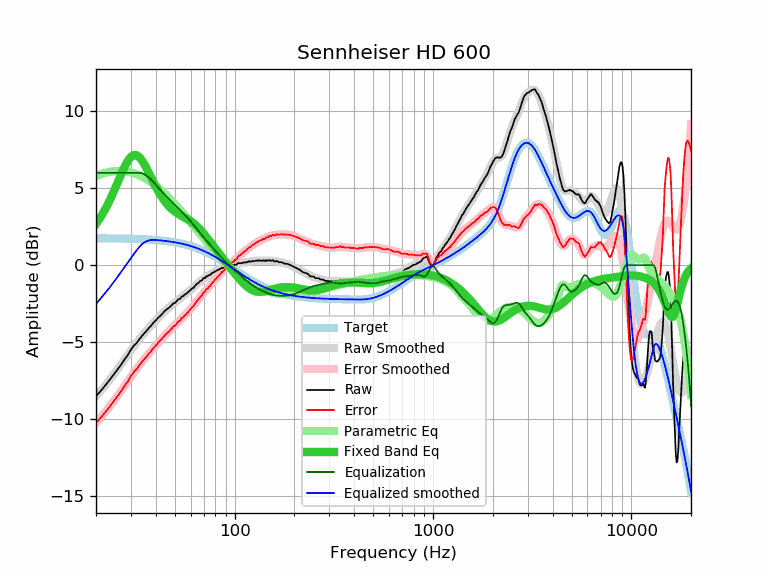

The file beside this chart, header and first rows:
frequency, raw, error, smoothed, error_smoothed, equalization, parametric_eq, equalized_raw, equalized_smoothed, target
20, -8.51, -10.25, -8.52, -10.26, 6.00, 2.68, -2.51, -2.52, 1.74
21, -8.21, -9.95, -8.20, -9.94, 6.00, 3.08, -2.21, -2.20, 1.74
22, -7.90, -9.64, -7.89, -9.63, 6.00, 3.51, -1.90, -1.89, 1.74
23, -7.59, -9.33, -7.58, -9.32, 6.00, 3.99, -1.59, -1.58, 1.74
24, -7.28, -9.01, -7.27, -9.01, 6.00, 4.48, -1.28, -1.27, 1.74
25, -6.98, -8.71, -6.97, -8.70, 6.00, 5.00, -0.98, -0.97, 1.73
26, -6.68, -8.41, -6.67, -8.40, 6.00, 5.51, -0.68, -0.67, 1.73
27, -6.40, -8.12, -6.37, -8.10, 6.00, 6.00, -0.40, -0.37, 1.73
28, -6.09, -7.81, -6.08, -7.81, 6.00, 6.44, -0.09, -0.08, 1.72
29, -5.82, -7.53, -5.80, -7.52, 6.00, 6.79, 0.18, 0.20, 1.72
30, -5.49, -7.20, -5.54, -7.25, 6.00, 7.03, 0.51, 0.46, 1.71
31, -5.24, -6.94, -5.29, -6.99, 6.00, 7.15, 0.76, 0.71, 1.71
32, -5.07, -6.77, -5.05, -6.75, 6.00, 7.15, 0.93, 0.95, 1.70
33, -4.83, -6.52, -4.83, -6.52, 6.00, 7.03, 1.17, 1.17, 1.70
34, -4.62, -6.31, -4.62, -6.31, 5.97, 6.83, 1.35, 1.35, 1.69
35, -4.43, -6.11, -4.43, -6.11, 5.90, 6.57, 1.47, 1.47, 1.68
36, -4.26, -5.93, -4.24, -5.92, 5.80, 6.27, 1.54, 1.56, 1.67
37, -4.08, -5.74, -4.07, -5.73, 5.68, 5.97, 1.60, 1.61, 1.66
38, -3.92, -5.57, -3.90, -5.56, 5.54, 5.67, 1.62, 1.64, 1.65
39, -3.73, -5.37, -3.74, -5.39, 5.39, 5.38, 1.66, 1.64, 1.64
40, -3.60, -5.23, -3.59, -5.22, 5.22, 5.10, 1.63, 1.63, 1.63
41, -3.44, -5.06, -3.44, -5.07, 5.07, 4.85, 1.63, 1.62, 1.62
42, -3.31, -4.92, -3.31, -4.92, 4.92, 4.62, 1.61, 1.61, 1.61
43, -3.19, -4.78, -3.17, -4.77, 4.77, 4.41, 1.58, 1.60, 1.60
44, -3.04, -4.62, -3.05, -4.63, 4.63, 4.22, 1.60, 1.58, 1.58
45, -2.92, -4.49, -2.93, -4.50, 4.50, 4.06, 1.58, 1.57, 1.57
46, -2.82, -4.37, -2.82, -4.37, 4.37, 3.91, 1.56, 1.55, 1.55
47, -2.74, -4.27, -2.71, -4.25, 4.25, 3.78, 1.51, 1.54, 1.54
48, -2.61, -4.13, -2.61, -4.13, 4.13, 3.66, 1.53, 1.52, 1.52
49, -2.49, -3.99, -2.52, -4.02, 4.02, 3.56, 1.53, 1.50, 1.50
50, -2.47, -3.95, -2.42, -3.91, 3.91, 3.48, 1.44, 1.48, 1.48
51, -2.34, -3.80, -2.33, -3.80, 3.80, 3.40, 1.46, 1.46, 1.46
52, -2.22, -3.66, -2.25, -3.69, 3.69, 3.33, 1.47, 1.44, 1.44
53, -2.20, -3.62, -2.16, -3.59, 3.59, 3.26, 1.39, 1.42, 1.42
54, -2.05, -3.45, -2.08, -3.48, 3.48, 3.20, 1.43, 1.40, 1.40
55, -2.02, -3.39, -2.00, -3.38, 3.38, 3.15, 1.36, 1.38, 1.38
56, -1.91, -3.26, -1.92, -3.27, 3.27, 3.09, 1.37, 1.35, 1.35
57, -1.87, -3.19, -1.84, -3.17, 3.17, 3.04, 1.30, 1.33, 1.33
58, -1.77, -3.07, -1.77, -3.06, 3.06, 2.98, 1.30, 1.30, 1.30
59, -1.69, -2.96, -1.69, -2.96, 2.96, 2.92, 1.27, 1.27, 1.27
60, -1.62, -2.86, -1.60, -2.85, 2.85, 2.86, 1.23, 1.24, 1.24
61, -1.50, -2.71, -1.52, -2.74, 2.74, 2.79, 1.24, 1.22, 1.22
62, -1.48, -2.66, -1.44, -2.63, 2.63, 2.72, 1.15, 1.19, 1.19
63, -1.36, -2.51, -1.36, -2.51, 2.51, 2.65, 1.16, 1.16, 1.16
64, -1.26, -2.38, -1.28, -2.40, 2.40, 2.57, 1.14, 1.12, 1.12
65, -1.20, -2.29, -1.20, -2.29, 2.29, 2.49, 1.09, 1.09, 1.09
66, -1.13, -2.19, -1.12, -2.18, 2.18, 2.40, 1.05, 1.06, 1.06
67, -1.03, -2.05, -1.05, -2.07, 2.07, 2.31, 1.05, 1.02, 1.02
68, -1.02, -2.01, -0.98, -1.97, 1.97, 2.22, 0.96, 0.99, 0.99
69, -0.91, -1.86, -0.92, -1.87, 1.87, 2.13, 0.97, 0.95, 0.95
70, -0.83, -1.75, -0.86, -1.78, 1.78, 2.03, 0.95, 0.92, 0.92
71, -0.84, -1.72, -0.81, -1.69, 1.69, 1.94, 0.85, 0.88, 0.88
72, -0.72, -1.56, -0.75, -1.60, 1.60, 1.84, 0.88, 0.84, 0.84
73, -0.73, -1.53, -0.70, -1.51, 1.51, 1.74, 0.78, 0.81, 0.81
74, -0.65, -1.42, -0.66, -1.43, 1.43, 1.64, 0.78, 0.77, 0.77
75, -0.65, -1.38, -0.61, -1.34, 1.34, 1.54, 0.69, 0.73, 0.73
76, -0.58, -1.27, -0.57, -1.26, 1.26, 1.45, 0.68, 0.69, 0.69
77, -0.50, -1.15, -0.52, -1.17, 1.17, 1.35, 0.68, 0.65, 0.65
78, -0.49, -1.10, -0.48, -1.09, 1.09, 1.26, 0.60, 0.61, 0.61
79, -0.43, -1.00, -0.44, -1.01, 1.01, 1.16, 0.58, 0.57, 0.57
... 553 more rows
